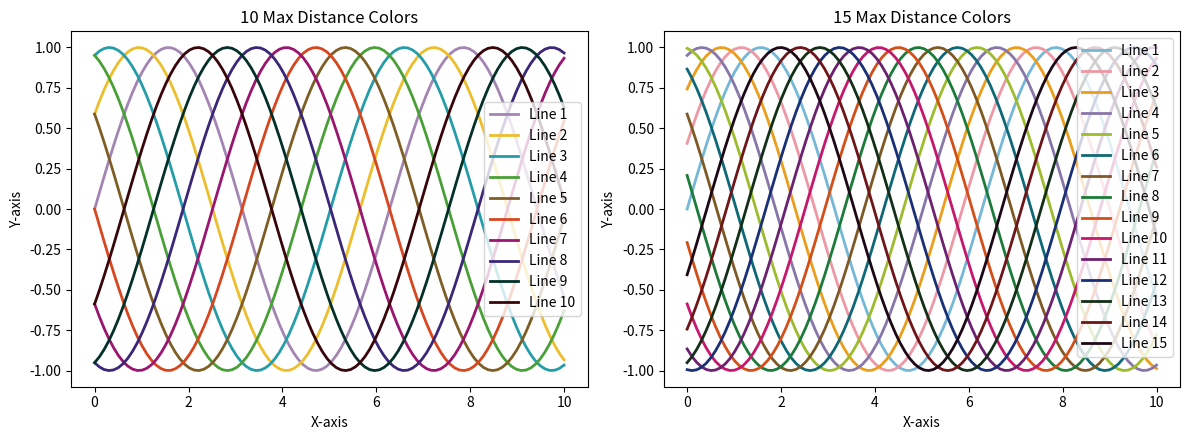

Reproduce this figure in Python.
import matplotlib.pyplot as plt
import numpy as np

# Parameter settings
x = np.linspace(0, 10, 100)

# Manually set color list
# colors1 = ['#2eabfe', '#04b29a', '#fe992c', '#aefe06', '#fe0569',
#            '#555800', '#084a5b', '#8e00fd', '#550001', '#00004c']   # DIN99d
# colors1 = ['#00b27e', '#f0fe01', '#04a5fd', '#be7900', '#fe03d2',
#            '#6e0afe', '#fe0202', '#013300', '#590005', '#00003b']   # CAM16LCD

colors1 = ['#a385b3', '#ecbe2b', '#259da9', '#49a037', '#7f5e26',
           '#d7461f', '#9a1570', '#3a2778', '#033029', '#38050a']   # CAM16LCD CMYK
colors2 = ['#74b7d7', '#ed98a4', '#ea9e1b', '#8776a9', '#9cbc2d',
           '#0f6877', '#7f5925', '#1c7b3a', '#d34e18', '#c5176c',
           '#6c2170', '#1a3076', '#132f17', '#6e1519', '#1d0815']


# Create figure and subplots
plt.figure(figsize=(12, 4.5))  # Set figure size

# Left subplot
plt.subplot(1, 2, 1)
n_line = 10
y = [np.sin(x + 2 * np.pi * i / n_line) for i in range(n_line)]
for i in range(n_line):
    plt.plot(x, y[i], color=colors1[i], label=f'Line {i + 1}', lw=2)
plt.title(f'{n_line} Max Distance Colors')
plt.xlabel('X-axis')
plt.ylabel('Y-axis')
plt.legend()

# Right subplot
plt.subplot(1, 2, 2)
n_line = 15
y = [np.sin(x + 2 * np.pi * i / n_line) for i in range(n_line)]
for i in range(n_line):
    plt.plot(x, y[i], color=colors2[i], label=f'Line {i + 1}', lw=2)
plt.title(f'{n_line} Max Distance Colors')
plt.xlabel('X-axis')
plt.ylabel('Y-axis')
plt.legend()

# Display the figure
plt.tight_layout()  # Automatically adjust subplot spacing
plt.show()
